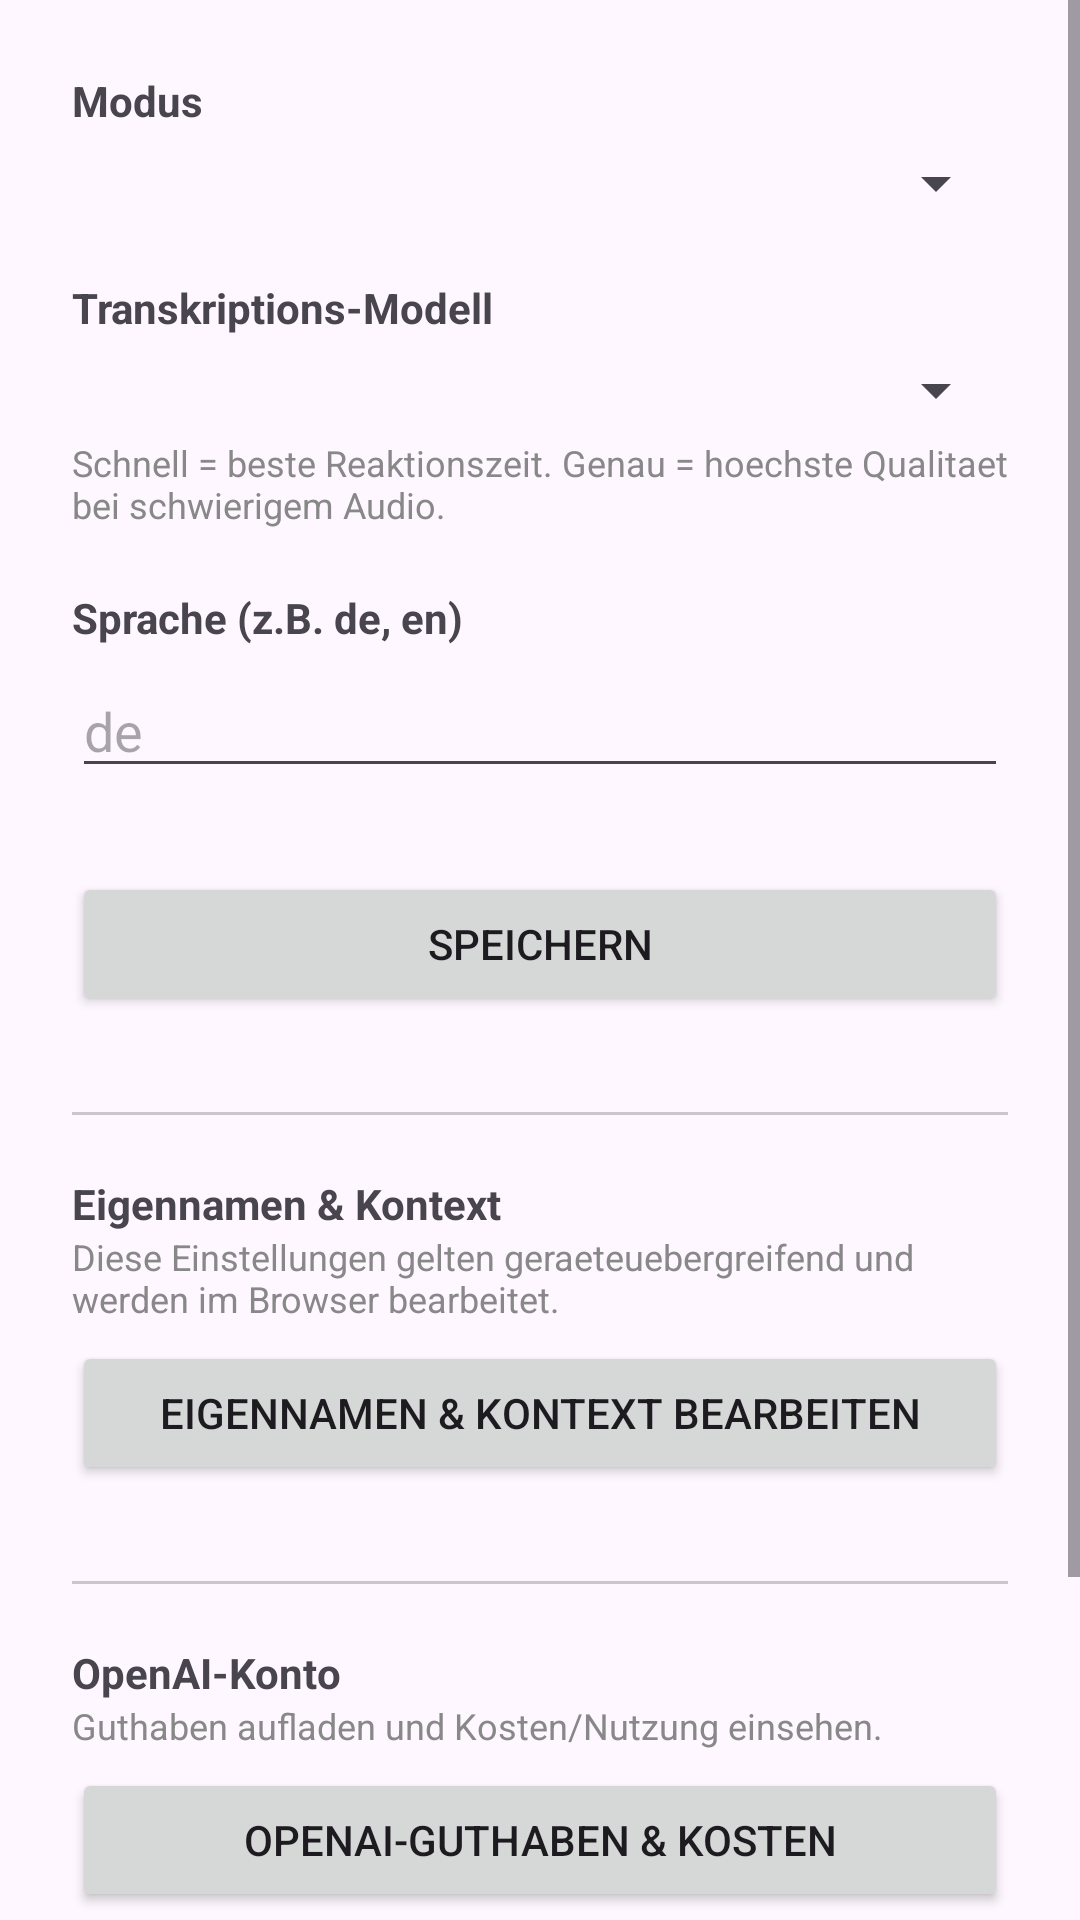

Layout XML and referenced resources for this Android screen:
<!-- AndroidManifest.xml: application theme Theme.Blitztext -->
<!-- res/layout/activity_settings.xml -->
<?xml version="1.0" encoding="utf-8"?>
<ScrollView xmlns:android="http://schemas.android.com/apk/res/android"
    android:layout_width="match_parent"
    android:layout_height="match_parent"
    android:fillViewport="true">

<LinearLayout
    android:layout_width="match_parent"
    android:layout_height="wrap_content"
    android:orientation="vertical"
    android:padding="24dp">

    <TextView
        android:layout_width="wrap_content"
        android:layout_height="wrap_content"
        android:text="Modus"
        android:textStyle="bold" />

    <Spinner
        android:id="@+id/spinner_workflow"
        android:layout_width="match_parent"
        android:layout_height="wrap_content"
        android:layout_marginTop="6dp" />

    <TextView
        android:layout_width="wrap_content"
        android:layout_height="wrap_content"
        android:layout_marginTop="20dp"
        android:text="Transkriptions-Modell"
        android:textStyle="bold" />

    <Spinner
        android:id="@+id/spinner_model"
        android:layout_width="match_parent"
        android:layout_height="wrap_content"
        android:layout_marginTop="6dp" />

    <TextView
        android:layout_width="match_parent"
        android:layout_height="wrap_content"
        android:layout_marginTop="4dp"
        android:text="Schnell = beste Reaktionszeit. Genau = hoechste Qualitaet bei schwierigem Audio."
        android:textColor="#888888"
        android:textSize="12sp" />

    <TextView
        android:layout_width="wrap_content"
        android:layout_height="wrap_content"
        android:layout_marginTop="20dp"
        android:text="Sprache (z.B. de, en)"
        android:textStyle="bold" />

    <EditText
        android:id="@+id/edit_language"
        android:layout_width="match_parent"
        android:layout_height="wrap_content"
        android:layout_marginTop="6dp"
        android:hint="de"
        android:inputType="text" />

    <Button
        android:id="@+id/btn_save"
        android:layout_width="match_parent"
        android:layout_height="wrap_content"
        android:layout_marginTop="28dp"
        android:text="Speichern" />

    <View
        android:layout_width="match_parent"
        android:layout_height="1dp"
        android:layout_marginTop="32dp"
        android:background="#33000000" />

    <TextView
        android:layout_width="wrap_content"
        android:layout_height="wrap_content"
        android:layout_marginTop="20dp"
        android:text="Eigennamen &amp; Kontext"
        android:textStyle="bold" />

    <TextView
        android:layout_width="match_parent"
        android:layout_height="wrap_content"
        android:text="Diese Einstellungen gelten geraeteuebergreifend und werden im Browser bearbeitet."
        android:textColor="#888888"
        android:textSize="12sp" />

    <Button
        android:id="@+id/btn_vocabulary"
        android:layout_width="match_parent"
        android:layout_height="wrap_content"
        android:layout_marginTop="6dp"
        android:text="Eigennamen &amp; Kontext bearbeiten" />

    <View
        android:layout_width="match_parent"
        android:layout_height="1dp"
        android:layout_marginTop="32dp"
        android:background="#33000000" />

    <TextView
        android:layout_width="wrap_content"
        android:layout_height="wrap_content"
        android:layout_marginTop="20dp"
        android:text="OpenAI-Konto"
        android:textStyle="bold" />

    <TextView
        android:layout_width="match_parent"
        android:layout_height="wrap_content"
        android:text="Guthaben aufladen und Kosten/Nutzung einsehen."
        android:textColor="#888888"
        android:textSize="12sp" />

    <Button
        android:id="@+id/btn_billing"
        android:layout_width="match_parent"
        android:layout_height="wrap_content"
        android:layout_marginTop="6dp"
        android:text="OpenAI-Guthaben &amp; Kosten" />

    <View
        android:layout_width="match_parent"
        android:layout_height="1dp"
        android:layout_marginTop="24dp"
        android:background="#33000000" />

    <TextView
        android:id="@+id/version_text"
        android:layout_width="wrap_content"
        android:layout_height="wrap_content"
        android:layout_marginTop="20dp"
        android:textColor="#888888" />

    <Button
        android:id="@+id/btn_update"
        android:layout_width="match_parent"
        android:layout_height="wrap_content"
        android:layout_marginTop="6dp"
        android:text="Nach Updates suchen" />

</LinearLayout>
</ScrollView>
<!-- resources referenced by this layout -->
<resources>
  <style name="Theme.Blitztext" parent="Theme.Material3.DayNight.NoActionBar">
          <item name="colorPrimary">@color/accent</item>
      </style>
  <color name="accent">#3B82F6</color>
</resources>
